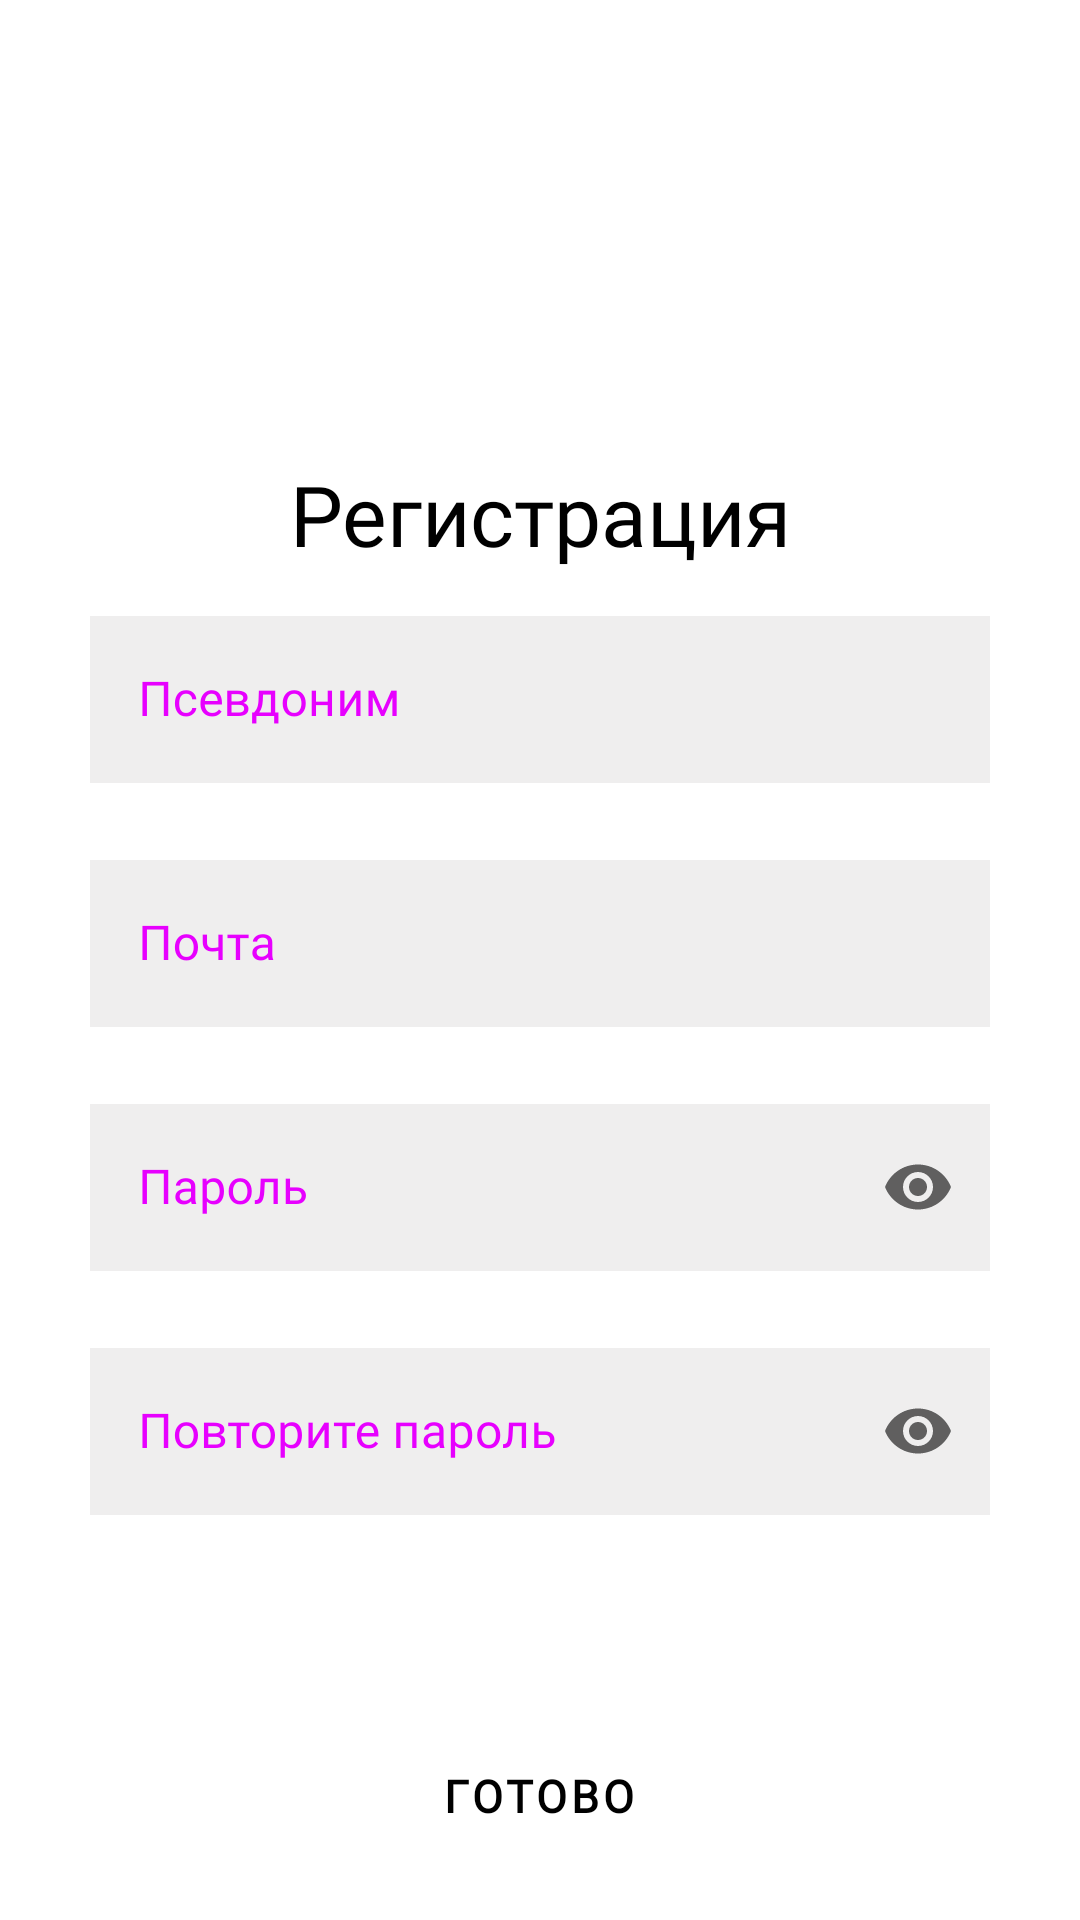

The Android layout XML behind this screen, and the referenced resources:
<!-- AndroidManifest.xml: application theme Theme.Creator_ -->
<!-- res/layout/activity_registration.xml -->
<?xml version="1.0" encoding="utf-8"?>
<androidx.constraintlayout.widget.ConstraintLayout xmlns:android="http://schemas.android.com/apk/res/android"
    xmlns:app="http://schemas.android.com/apk/res-auto"
    xmlns:tools="http://schemas.android.com/tools"
    android:layout_width="match_parent"
    android:layout_height="match_parent"
    android:background="@color/background"
    android:theme="@android:style/Theme.Black.NoTitleBar"
    tools:context=".Auth.RegistrationActivity">

    <TextView
        android:textColor="@color/text_color"

        android:layout_width="wrap_content"
        android:layout_height="wrap_content"
        android:layout_marginBottom="10dp"
        android:fontFamily="@font/osr"
        android:gravity="center"
        android:text="@string/registration_hello"
        android:textSize="28sp"
        app:layout_constraintBottom_toTopOf="@+id/NicknameLayout"
        app:layout_constraintEnd_toEndOf="parent"
        app:layout_constraintStart_toStartOf="parent" />

    <com.google.android.material.textfield.TextInputLayout
        android:id="@+id/NicknameLayout"
        app:hintTextColor="@color/itemColor"
        style="@style/Widget.MaterialComponents.TextInputLayout.OutlinedBox"
        android:layout_width="match_parent"
        android:layout_height="wrap_content"
        android:layout_marginStart="30dp"
        android:layout_marginTop="200dp"
        android:layout_marginEnd="30dp"
        android:enabled="true"
        android:hint="@string/nickname"
        android:textColorHint="@color/itemColor"
        app:boxStrokeErrorColor="@color/red"
        app:boxStrokeColor="@color/itemColor"
        app:boxStrokeWidth="2dp"
        app:errorEnabled="true"
        app:hintAnimationEnabled="true"
        app:layout_constraintEnd_toEndOf="parent"
        app:layout_constraintStart_toStartOf="parent"
        app:layout_constraintTop_toTopOf="parent">
        <EditText
            android:textColor="@color/text_color"
            android:maxLength="50"
            android:background="@color/background_edit_text"
            android:id="@+id/Nickname"
            android:layout_width="match_parent"
            android:layout_height="wrap_content"
            android:fontFamily="@font/osr"
            android:inputType="textPersonName"
            />
    </com.google.android.material.textfield.TextInputLayout>

    <com.google.android.material.textfield.TextInputLayout
        android:id="@+id/emailPerfect"
        style="@style/Widget.MaterialComponents.TextInputLayout.OutlinedBox"
        android:layout_width="match_parent"
        android:layout_height="wrap_content"
        android:layout_marginStart="30dp"
        android:layout_marginEnd="30dp"
        android:enabled="true"
        android:hint="@string/email"
        app:boxStrokeColor="@color/itemColor"
        app:hintTextColor="@color/itemColor"
        android:textColorHint="@color/itemColor"
        app:boxStrokeErrorColor="@color/red"
        app:boxStrokeWidth="2dp"
        app:errorEnabled="true"
        app:hintAnimationEnabled="true"
        app:layout_constraintEnd_toEndOf="parent"
        app:layout_constraintStart_toStartOf="parent"
        app:layout_constraintTop_toBottomOf="@+id/NicknameLayout">

        <com.google.android.material.textfield.TextInputEditText
            android:id="@+id/emailRegistration"
            android:background="@color/background_edit_text"
            android:textColor="@color/text_color"

            android:layout_width="match_parent"
            android:inputType="textEmailAddress"
            android:layout_height="wrap_content"
            android:fontFamily="@font/osr"
            />
    </com.google.android.material.textfield.TextInputLayout>

    <com.google.android.material.textfield.TextInputLayout
        app:hintTextColor="@color/itemColor"
        android:id="@+id/Pass"
        style="@style/Widget.MaterialComponents.TextInputLayout.OutlinedBox"
        android:layout_width="match_parent"
        android:layout_height="wrap_content"
        android:layout_marginStart="30dp"
        android:layout_marginEnd="30dp"
        android:enabled="true"
        android:hint="@string/Password"
        app:boxStrokeErrorColor="@color/red"
        android:textColorHint="@color/itemColor"
        app:boxStrokeWidth="2dp"
        app:endIconMode="password_toggle"
        app:errorEnabled="true"
        app:hintAnimationEnabled="true"
        app:layout_constraintEnd_toEndOf="parent"
        app:layout_constraintStart_toStartOf="parent"
        app:layout_constraintTop_toBottomOf="@+id/emailPerfect">

        <com.google.android.material.textfield.TextInputEditText
            android:background="@color/background_edit_text"
            android:textColor="@color/text_color"

            android:id="@+id/passwordRegistration"
            android:layout_width="match_parent"
            android:layout_height="wrap_content"
            android:fontFamily="@font/osr"
            android:inputType="textPassword"
            />
    </com.google.android.material.textfield.TextInputLayout>

    <com.google.android.material.textfield.TextInputLayout
        app:hintTextColor="@color/itemColor"
        android:id="@+id/RepeatPassword"
        style="@style/Widget.MaterialComponents.TextInputLayout.OutlinedBox"
        android:layout_width="match_parent"
        android:layout_height="wrap_content"
        android:layout_marginStart="30dp"
        android:layout_marginEnd="30dp"
        android:enabled="true"
        android:hint="@string/password_repeat"
        android:textColorHint="@color/itemColor"
        app:boxStrokeErrorColor="@color/red"
        app:boxStrokeWidth="2dp"
        app:endIconMode="password_toggle"
        app:errorEnabled="true"
        app:hintAnimationEnabled="true"
        app:layout_constraintEnd_toEndOf="parent"
        app:layout_constraintStart_toStartOf="parent"
        app:layout_constraintTop_toBottomOf="@+id/Pass">

        <com.google.android.material.textfield.TextInputEditText
            android:textColor="@color/text_color"
            android:id="@+id/passwordRepeat"
            android:layout_width="match_parent"
            android:layout_height="wrap_content"
            android:fontFamily="@font/osr"
            android:background="@color/background_edit_text"
            android:inputType="textPassword"
             />
    </com.google.android.material.textfield.TextInputLayout>

    <com.google.android.material.button.MaterialButton
        android:id="@+id/registrationButtonClose"
        style="@style/Widget.MaterialComponents.Button.OutlinedButton"
        android:layout_width="120dp"
        android:layout_height="wrap_content"
        android:background="@color/white"
        android:fontFamily="@font/osr"
        android:gravity="center"
        android:text="@string/RegistrationClose"
        android:textColor="@color/text_color"
        android:textSize="15sp"
        android:textStyle="bold"
        app:elevation="10dp"
        app:layout_constraintBottom_toBottomOf="parent"
        app:layout_constraintEnd_toEndOf="parent"
        app:layout_constraintHorizontal_bias="0.498"
        app:layout_constraintStart_toStartOf="parent"
        app:layout_constraintTop_toBottomOf="@+id/RepeatPassword"
        app:layout_constraintVertical_bias="0.74"
        app:strokeWidth="30dp" />


</androidx.constraintlayout.widget.ConstraintLayout>
<!-- resources referenced by this layout -->
<resources>
  <color name="background">#FFFFFFFF</color>
  <color name="background_edit_text">#EFEEEE</color>
  <color name="itemColor">#E700FF</color>
  <color name="red">#DDFF0000</color>
  <color name="text_color">#000000</color>
  <color name="white">#FFFFFFFF</color>
  <string name="Password">Пароль</string>
  <string name="RegistrationClose">Готово</string>
  <string name="email">Почта</string>
  <string name="nickname">Псевдоним</string>
  <string name="password_repeat">Повторите пароль</string>
  <string name="registration_hello">Регистрация</string>
  <style name="Theme.Creator_" parent="Theme.MaterialComponents.DayNight.NoActionBar">
          
          <item name="colorPrimary">@color/item_color_bar</item>
          <item name="colorPrimaryVariant">@color/purple_700</item>
          <item name="colorOnPrimary">@color/background</item>
          <item name="colorPrimaryDark">@color/transparent</item>
          <item name="colorOnSurface">@color/black</item>
          
          <item name="colorSecondary">@color/teal_200</item>
          <item name="colorSecondaryVariant">@color/teal_700</item>
          <item name="colorOnSecondary">@color/black</item>
          
          <item name="android:statusBarColor" tools:targetApi="l">@color/item_color_bar</item>
          
      </style>
  <color name="item_color_bar">#C00F79</color>
  <color name="purple_700">#FF3700B3</color>
  <color name="transparent">#00FFFFFF</color>
  <color name="black">#FF000000</color>
  <color name="teal_200">@color/itemColor</color>
  <color name="teal_700">@color/border_color</color>
  <color name="border_color">@color/item_color_bar</color>
</resources>
